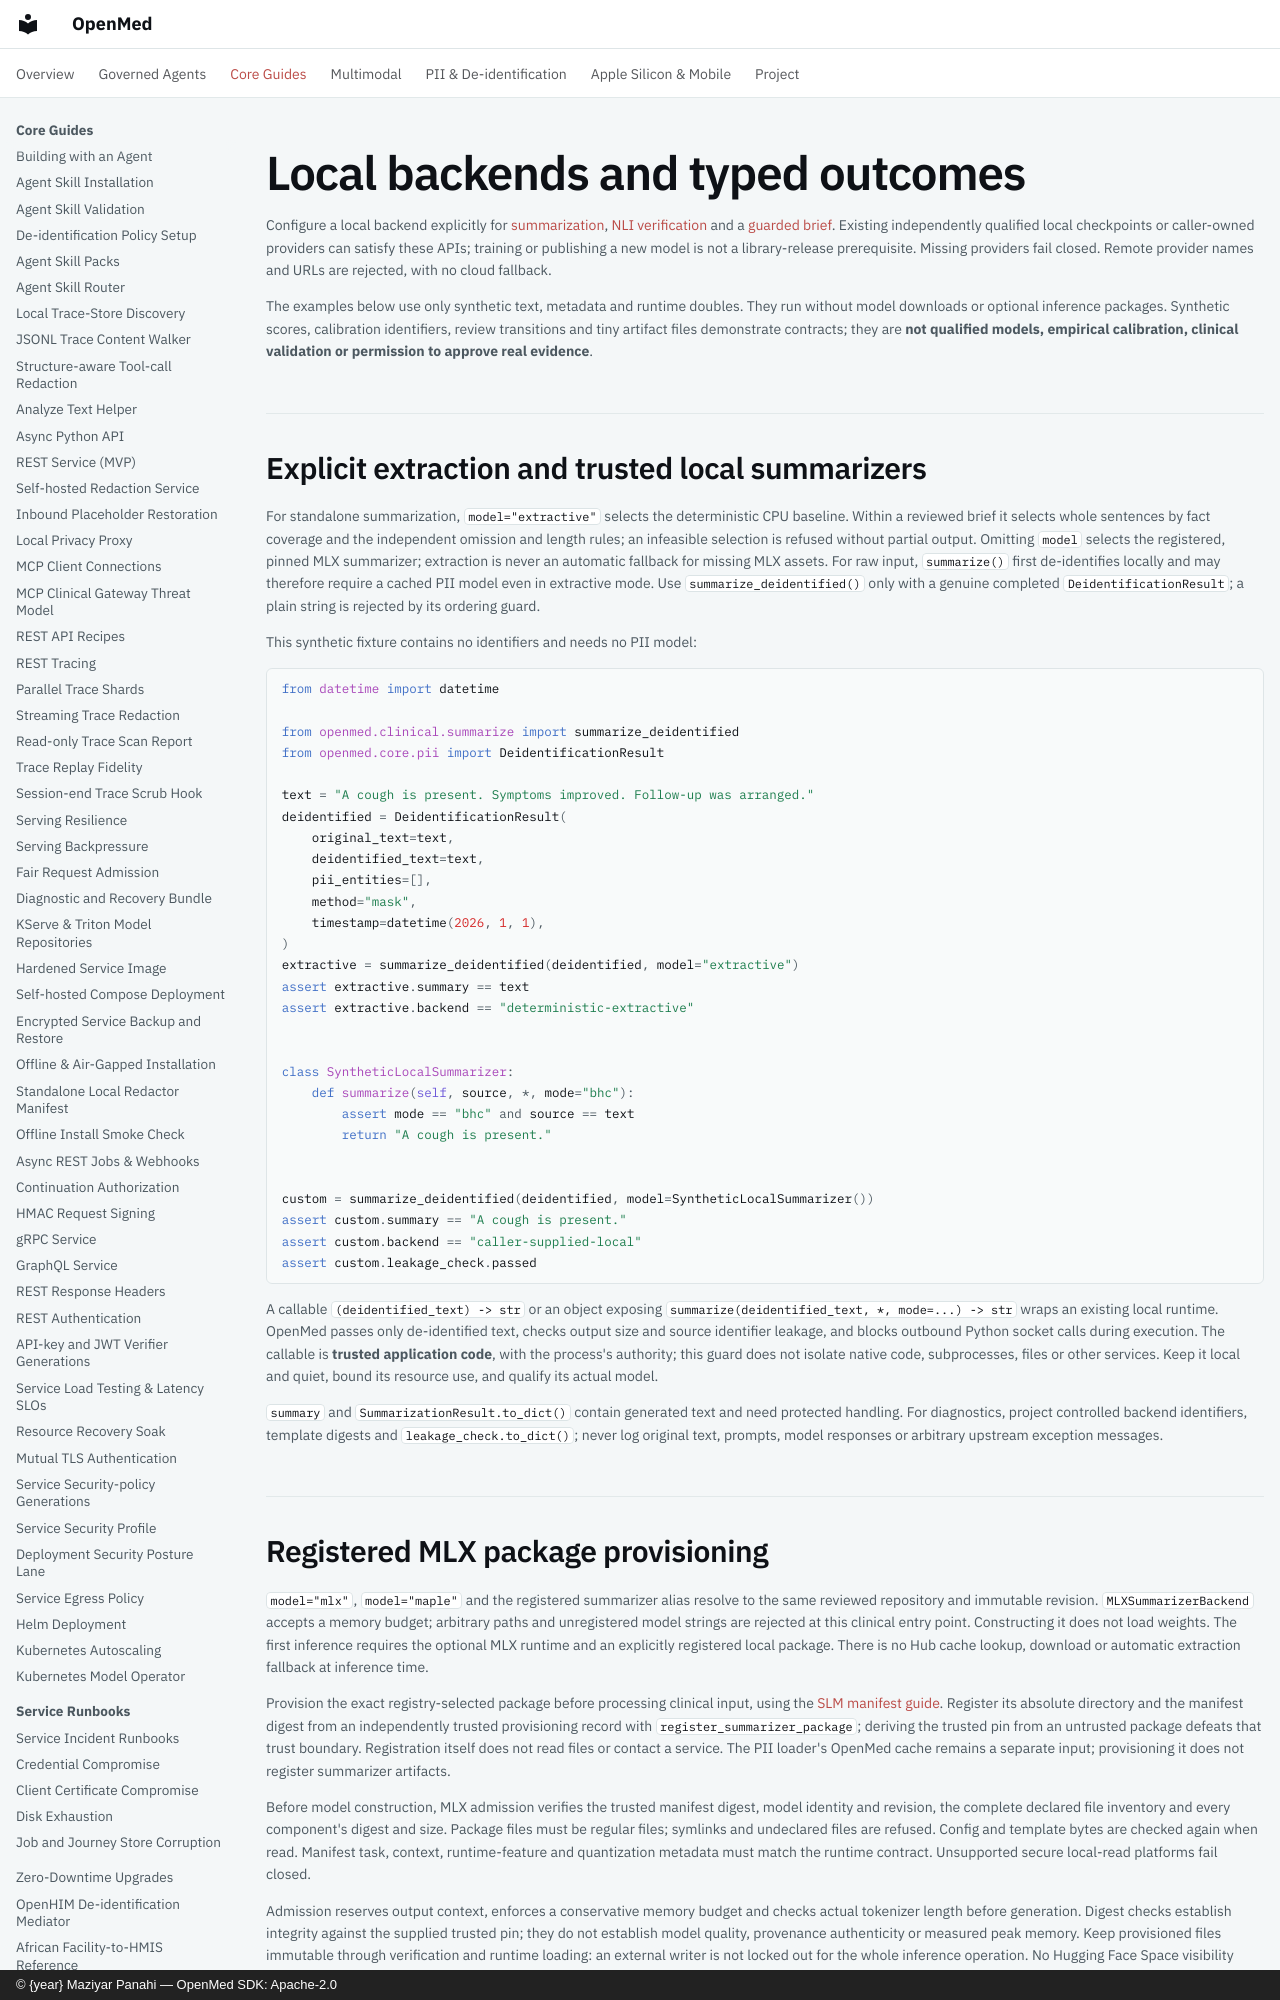

repository: maziyarpanahi/openmed · page: clinical/local-backends/index.html · generator: mkdocs · copyright: © {year} Maziyar Panahi — OpenMed SDK: Apache-2.0

# Local backends and typed outcomes

Configure a local backend explicitly for [summarization](summarization.md),
[NLI verification](nli-verification.md) and a
[guarded brief](clinical-brief.md). Existing independently qualified local
checkpoints or caller-owned providers can satisfy these APIs; training or
publishing a new model is not a library-release prerequisite. Missing providers
fail closed. Remote provider names and URLs are rejected, with no cloud fallback.

The examples below use only synthetic text, metadata and runtime doubles. They
run without model downloads or optional inference packages. Synthetic scores,
calibration identifiers, review transitions and tiny artifact files demonstrate
contracts; they are **not qualified models, empirical calibration, clinical
validation or permission to approve real evidence**.

## Explicit extraction and trusted local summarizers

For standalone summarization, `model="extractive"` selects the deterministic CPU
baseline. Within a reviewed brief it selects whole sentences by fact coverage
and the independent omission and length rules; an infeasible selection is
refused without partial output. Omitting `model`
selects the registered, pinned MLX summarizer; extraction is never an automatic
fallback for missing MLX assets. For raw input, `summarize()` first de-identifies
locally and may therefore require a cached PII model even in extractive mode.
Use `summarize_deidentified()` only with a genuine completed
`DeidentificationResult`; a plain string is rejected by its ordering guard.

This synthetic fixture contains no identifiers and needs no PII model:

```python
from datetime import datetime

from openmed.clinical.summarize import summarize_deidentified
from openmed.core.pii import DeidentificationResult

text = "A cough is present. Symptoms improved. Follow-up was arranged."
deidentified = DeidentificationResult(
    original_text=text,
    deidentified_text=text,
    pii_entities=[],
    method="mask",
    timestamp=datetime(2026, 1, 1),
)
extractive = summarize_deidentified(deidentified, model="extractive")
assert extractive.summary == text
assert extractive.backend == "deterministic-extractive"


class SyntheticLocalSummarizer:
    def summarize(self, source, *, mode="bhc"):
        assert mode == "bhc" and source == text
        return "A cough is present."


custom = summarize_deidentified(deidentified, model=SyntheticLocalSummarizer())
assert custom.summary == "A cough is present."
assert custom.backend == "caller-supplied-local"
assert custom.leakage_check.passed
```

A callable `(deidentified_text) -> str` or an object exposing
`summarize(deidentified_text, *, mode=...) -> str` wraps an existing local
runtime. OpenMed passes only de-identified text, checks output size and source
identifier leakage, and blocks outbound Python socket calls during execution.
The callable is **trusted application code**, with the process's authority;
this guard does not isolate native code, subprocesses, files or other services.
Keep it local and quiet, bound its resource use, and qualify its actual model.

`summary` and `SummarizationResult.to_dict()` contain generated text and need
protected handling. For diagnostics, project controlled backend identifiers,
template digests and `leakage_check.to_dict()`; never log original text, prompts,
model responses or arbitrary upstream exception messages.
